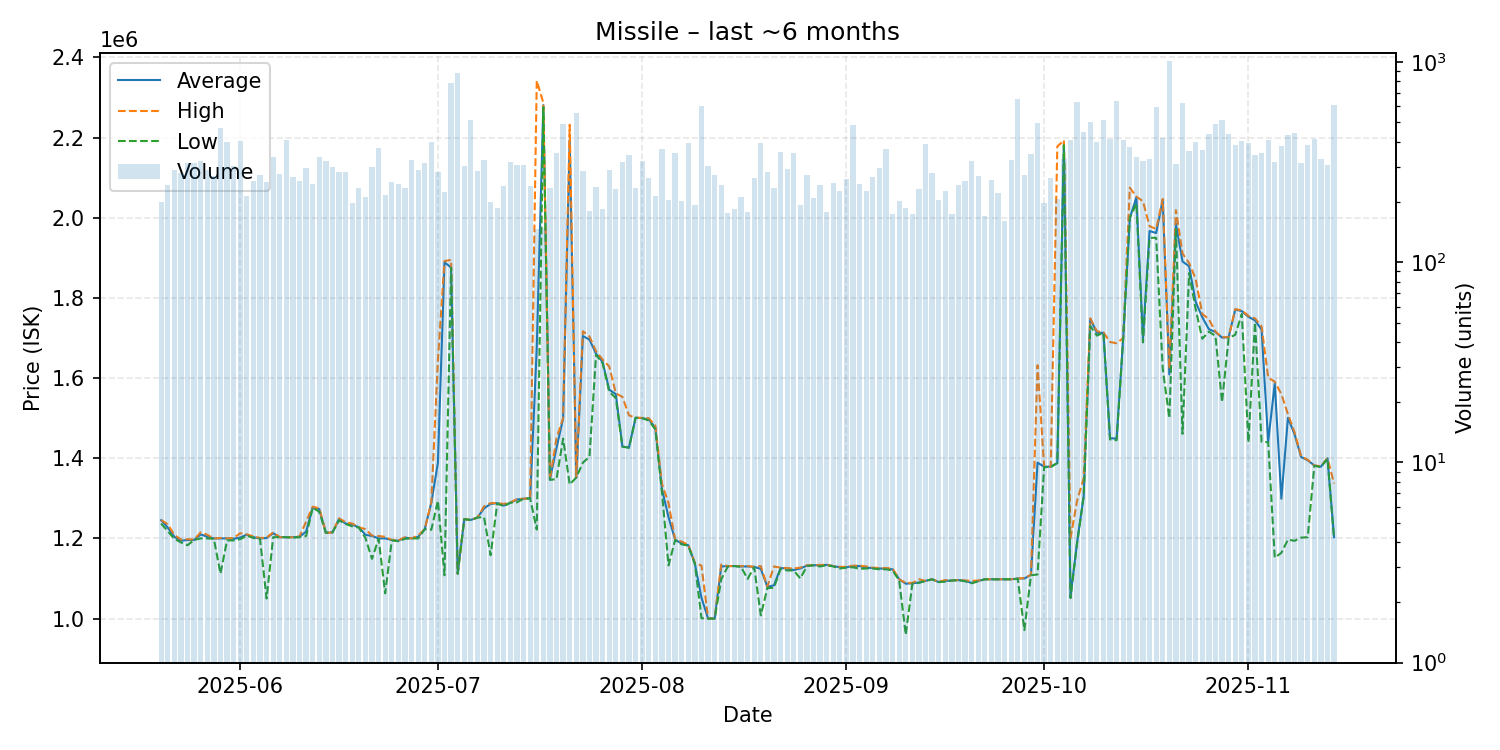

Source data for this figure (header and first rows):
date, average, highest, lowest, order_count, volume
2025-05-20, 1245500, 1246000, 1237000, 147, 200
2025-05-21, 1227000, 1235000, 1218000, 171, 242
2025-05-22, 1204000, 1209000, 1199000, 172, 290
2025-05-23, 1194000, 1197000, 1190000, 196, 280
2025-05-24, 1196000, 1198000, 1183000, 202, 314
2025-05-25, 1196000, 1197000, 1196000, 268, 315
2025-05-26, 1210000, 1215000, 1200000, 171, 320
2025-05-27, 1204000, 1209000, 1200000, 182, 290
2025-05-28, 1200000, 1200000, 1199000, 204, 271
2025-05-29, 1200000, 1201000, 1112000, 220, 468
2025-05-30, 1200000, 1200000, 1195000, 235, 401
2025-05-31, 1199000, 1201000, 1195000, 243, 304
2025-06-01, 1202000, 1213000, 1198000, 291, 405
2025-06-02, 1209500, 1210000, 1207000, 170, 214
2025-06-03, 1203000, 1205000, 1201000, 195, 254
2025-06-04, 1200000, 1201000, 1199000, 167, 273
2025-06-05, 1201000, 1202000, 1050000, 188, 251
2025-06-06, 1213000, 1215000, 1203000, 226, 337
2025-06-07, 1203000, 1203000, 1203000, 230, 277
2025-06-08, 1203000, 1203000, 1203000, 240, 410
2025-06-09, 1203000, 1203000, 1202000, 192, 266
2025-06-10, 1204000, 1205000, 1203000, 180, 256
2025-06-11, 1217000, 1242000, 1206000, 174, 296
2025-06-12, 1277000, 1279000, 1277000, 179, 246
2025-06-13, 1273000, 1275000, 1266000, 185, 337
2025-06-14, 1214000, 1214000, 1214000, 194, 322
2025-06-15, 1215000, 1215000, 1215000, 200, 300
2025-06-16, 1249000, 1250000, 1245000, 176, 283
2025-06-17, 1237000, 1240500, 1236000, 165, 283
2025-06-18, 1234000, 1237000, 1230000, 143, 197
2025-06-19, 1228000, 1228000, 1227000, 162, 236
2025-06-20, 1209000, 1223000, 1201000, 184, 212
2025-06-21, 1206000, 1207000, 1149000, 229, 299
2025-06-22, 1200000, 1206000, 1199000, 237, 371
2025-06-23, 1200000, 1204000, 1063000, 151, 218
2025-06-24, 1196000, 1196000, 1195000, 180, 252
2025-06-25, 1194000, 1195000, 1193000, 170, 246
2025-06-26, 1202000, 1203000, 1199000, 157, 235
2025-06-27, 1200000, 1200000, 1200000, 191, 323
2025-06-28, 1204000, 1207000, 1200000, 211, 288
2025-06-29, 1223000, 1223000, 1223000, 240, 313
2025-06-30, 1289000, 1290000, 1221500, 182, 401
2025-07-01, 1389000, 1645000, 1294000, 183, 282
2025-07-02, 1889000, 1892000, 1108000, 169, 224
2025-07-03, 1876000, 1895000, 1875000, 149, 785
2025-07-04, 1112000, 1112000, 1112000, 167, 885
2025-07-05, 1248000, 1248500, 1248000, 172, 303
2025-07-06, 1246000, 1246000, 1246000, 218, 512
2025-07-07, 1252000, 1252000, 1252000, 170, 287
2025-07-08, 1275000, 1280000, 1253000, 167, 323
2025-07-09, 1286000, 1288000, 1158000, 142, 201
2025-07-10, 1288000, 1288000, 1287000, 149, 187
2025-07-11, 1282000, 1286000, 1280500, 159, 241
2025-07-12, 1289000, 1290000, 1289000, 188, 318
2025-07-13, 1297000, 1298000, 1290000, 179, 305
2025-07-14, 1299000, 1299000, 1299000, 153, 306
2025-07-15, 1300000, 1300000, 1300000, 164, 241
2025-07-16, 1675000, 2342000, 1222000, 107, 146
2025-07-17, 2281000, 2287000, 2276000, 129, 149
2025-07-18, 1347000, 1348000, 1346000, 141, 235
... 119 more rows
